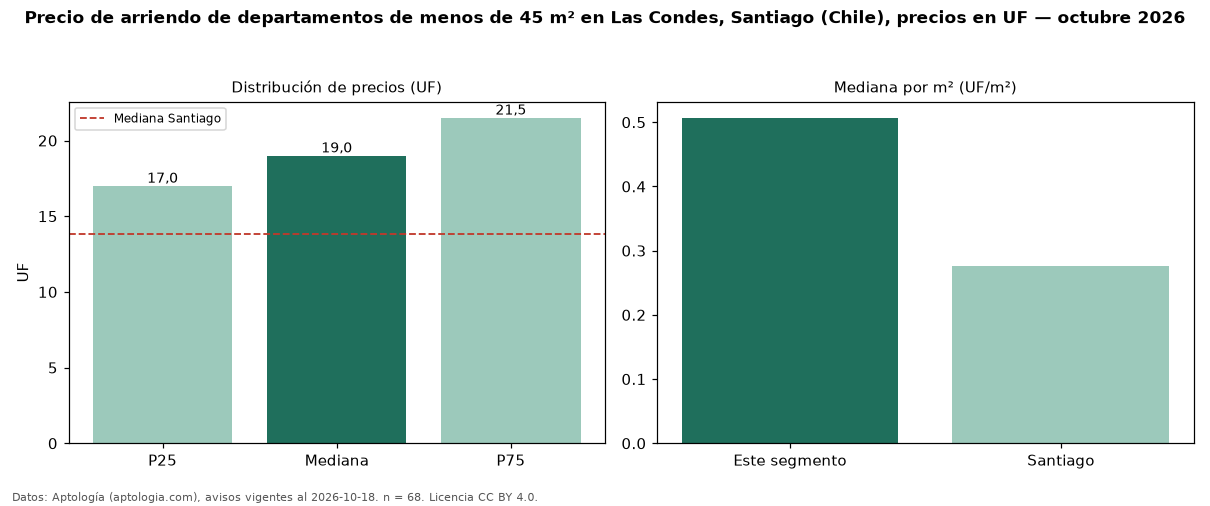

The data file committed next to this chart (first rows):
seccion, metrica, valor, moneda, n
filtro, area1, de menos de 45 m², , 68
precio, p25, 17.0, UF, 68
precio, mediana, 19.0, UF, 68
precio, p75, 21.5, UF, 68
precio, minimo, 10.93, UF, 68
precio, maximo, 65.58, UF, 68
m2, mediana_precio_m2, 0.51, UF, 66
m2, area_mediana_m2, 38.0, m2, 66
banos, mediana_banos, 1.0, , 
habitaciones, 1, 19.0, UF, 64
ciudad, mediana_ciudad_referencia, 13.85, UF, 
ciudad, mediana_m2_ciudad, 0.28, UF, 
fuente, fecha_datos, 2026-10-18, , 
fuente, atribucion, https://www.aptologia.com/cl/arriendo/sa…, , 
fuente, licencia, CC BY 4.0, , 
